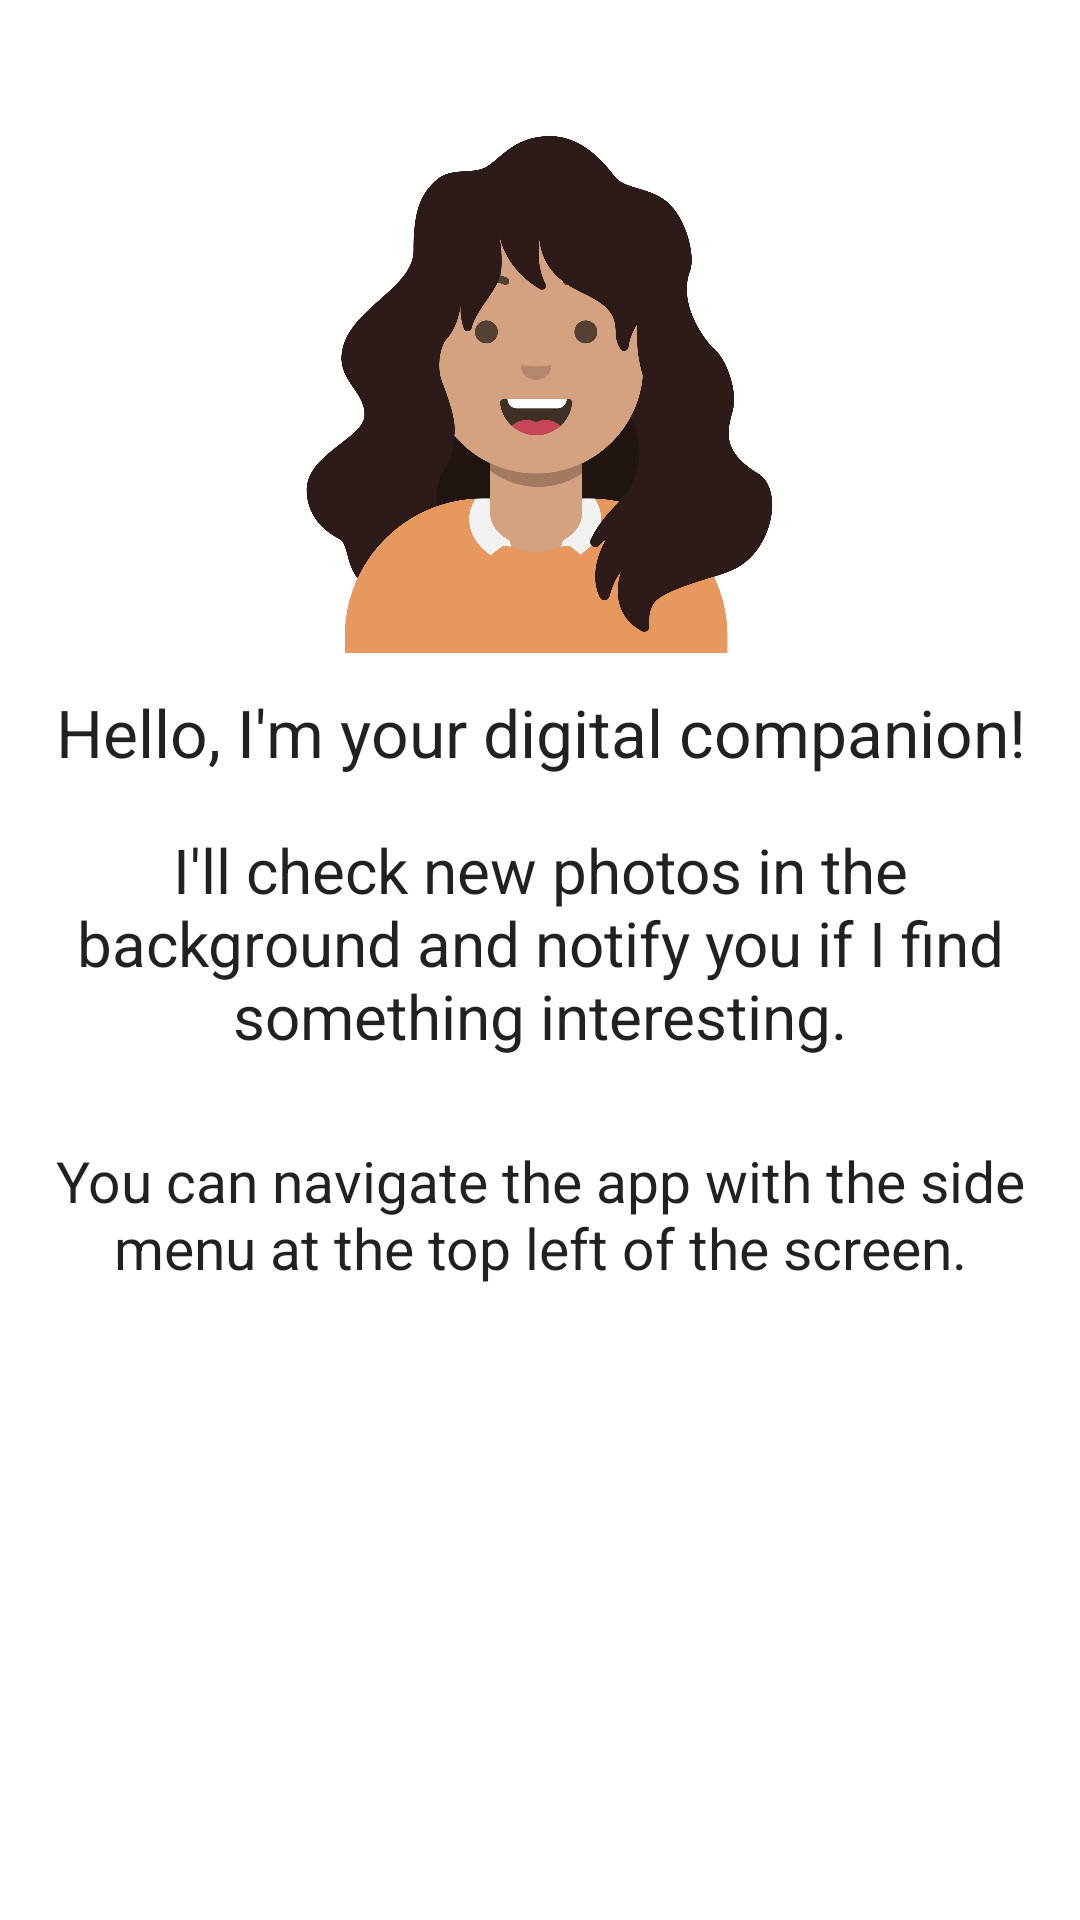

Android layout source for this screen:
<!-- AndroidManifest.xml: application theme Theme.TestApp2 -->
<!-- res/layout/fragment_home.xml -->
<?xml version="1.0" encoding="utf-8"?>
<androidx.constraintlayout.widget.ConstraintLayout xmlns:android="http://schemas.android.com/apk/res/android"
    xmlns:app="http://schemas.android.com/apk/res-auto"
    xmlns:tools="http://schemas.android.com/tools"
    android:layout_width="match_parent"
    android:layout_height="match_parent"
    tools:context=".ui.home.HomeFragment">

    
    
    
    
    
    
    
    


    <TextView
        android:id="@+id/textView3"
        android:layout_width="0dp"
        android:layout_height="0dp"
        android:layout_gravity="center"
        android:layout_marginTop="16dp"
        android:autoSizeMaxTextSize="25sp"
        android:autoSizeMinTextSize="12sp"
        android:autoSizeStepGranularity="4sp"
        android:gravity="center"
        android:text="I'll check new photos in the background and notify you if I find something interesting."
        android:textColor="?android:attr/textColorPrimary"
        app:autoSizeTextType="uniform"
        app:layout_constraintEnd_toEndOf="parent"
        app:layout_constraintHeight_percent="0.12"
        app:layout_constraintStart_toStartOf="parent"
        app:layout_constraintTop_toBottomOf="@+id/textView"
        app:layout_constraintWidth_percent="0.9" />

    <TextView
        android:id="@+id/textView4"
        android:layout_width="0dp"
        android:layout_height="0dp"
        android:layout_gravity="center"
        android:layout_marginTop="20dp"
        android:autoSizeMaxTextSize="20sp"
        android:autoSizeMinTextSize="12sp"
        android:autoSizeStepGranularity="4sp"
        android:gravity="center"
        android:text="You can navigate the app with the side menu at the top left of the screen."
        android:textColor="?android:attr/textColorPrimary"
        app:autoSizeTextType="uniform"
        app:layout_constraintEnd_toEndOf="parent"
        app:layout_constraintHeight_percent="0.1"
        app:layout_constraintStart_toStartOf="parent"
        app:layout_constraintTop_toBottomOf="@+id/textView3"
        app:layout_constraintWidth_percent="0.9" />

    <ImageView
        android:id="@+id/avatarImageView"
        app:layout_constraintHeight_percent="0.3"
        app:layout_constraintWidth_percent="0.6"
        android:layout_width="0dp"
        android:layout_height="0dp"
        android:layout_gravity="center"
        android:layout_marginTop="36dp"
        app:layout_constraintEnd_toEndOf="parent"
        app:layout_constraintStart_toStartOf="parent"
        app:layout_constraintTop_toTopOf="parent"
        app:srcCompat="@drawable/emma" />

    <TextView
        android:id="@+id/textView"
        android:layout_width="0dp"
        app:layout_constraintWidth_percent="0.9"
        app:layout_constraintHeight_percent="0.05"
        android:layout_height="0dp"
        android:layout_gravity="center"
        android:text="Hello, I'm your digital companion!"
        android:textColor="?android:attr/textColorPrimary"
        android:autoSizeMinTextSize="12sp"
        android:autoSizeMaxTextSize="20sp"
        android:autoSizeStepGranularity="4sp"
        app:autoSizeTextType="uniform"
        app:layout_constraintEnd_toEndOf="parent"
        app:layout_constraintStart_toStartOf="parent"
        app:layout_constraintTop_toBottomOf="@+id/avatarImageView"
        android:gravity="center"/>


</androidx.constraintlayout.widget.ConstraintLayout>
<!-- resources referenced by this layout -->
<resources>
  <color name="deep_blue">#0083e0</color>
  <!-- drawable emma: png bitmap (drawable, 258670 bytes) -->
  <style name="Theme.TestApp2" parent="Theme.MaterialComponents.DayNight.DarkActionBar">
          
          <item name="colorPrimary">@color/purple_500</item>
          <item name="colorPrimaryVariant">@color/purple_700</item>
          <item name="colorOnPrimary">@color/white</item>
          
          <item name="colorSecondary">@color/teal_200</item>
          <item name="colorSecondaryVariant">@color/teal_700</item>
          <item name="colorOnSecondary">@color/black</item>
          
          <item name="android:statusBarColor" tools:targetApi="l">?attr/colorPrimaryVariant</item>
          
      </style>
  <color name="purple_500">#FF6200EE</color>
  <color name="purple_700">#FF3700B3</color>
  <color name="white">#FFFFFFFF</color>
  <color name="teal_200">#FF03DAC5</color>
  <color name="teal_700">#FF018786</color>
  <color name="black">#FF000000</color>
</resources>
